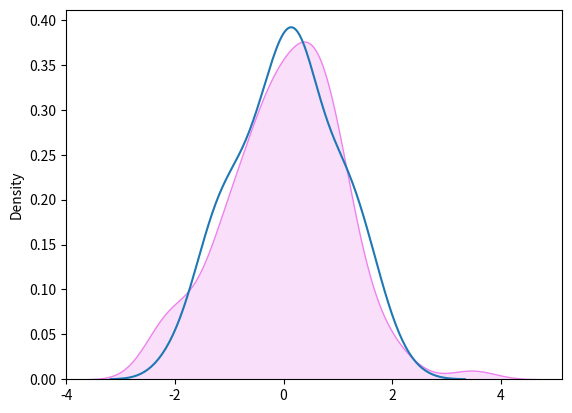

Generate this figure with matplotlib: (Note: this script raises an exception after producing the figure.)
import seaborn as sns
import matplotlib.pyplot as plt
import pandas as pd
import numpy as np

x=np.random.randn(100)
y=np.random.randn(100)
sns.kdeplot(x)

#Shading
sns.kdeplot(y,shade=True,color="violet")

sns.kdeplot(x,y,shade=True,cmap="GnBu")

#With dataframe
import seaborn as sns
import matplotlib.pyplot as plt
import numpy as np
x = np.random.normal(size=100)
y = np.random.normal(size=100)
sns.kdeplot(x=x, y=y, fill=True, cmap="spring")
plt.show()
